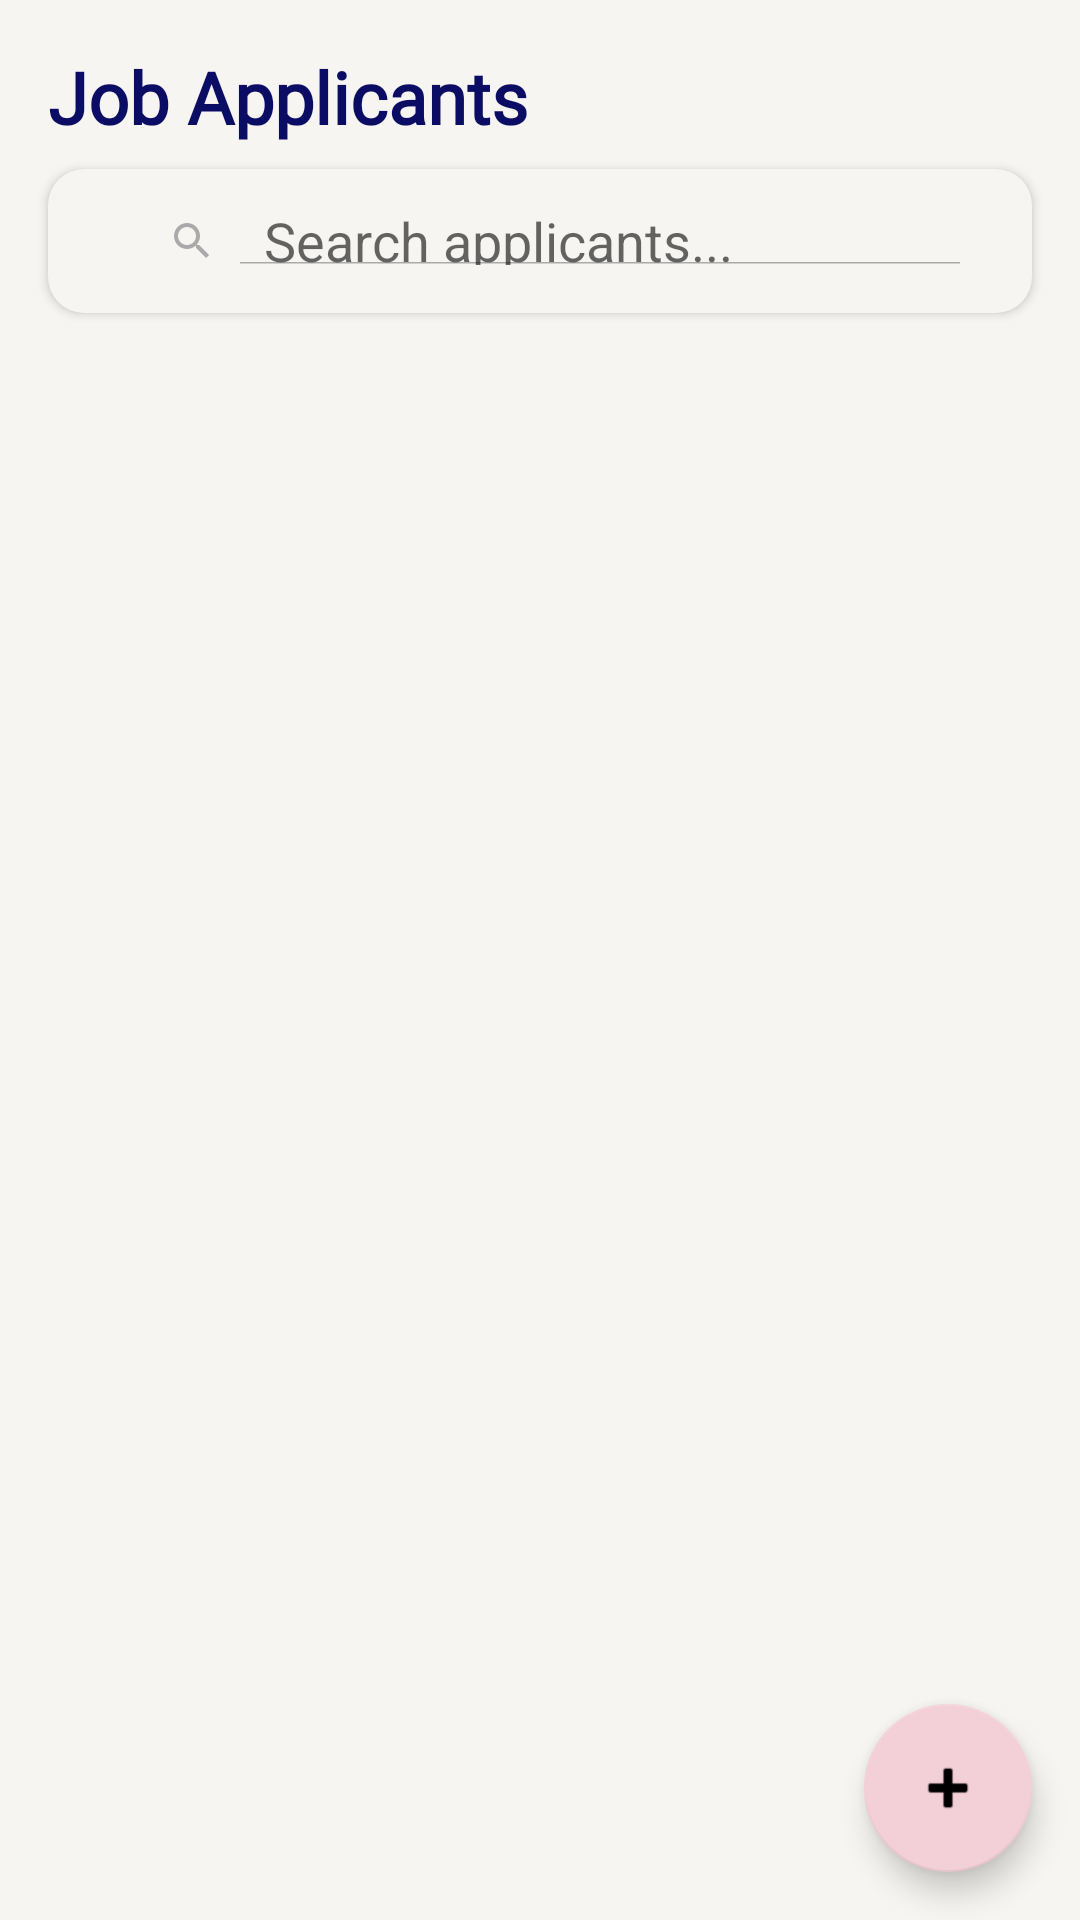

This screen was rendered from an Android layout file. Write that file and the resources it references.
<!-- AndroidManifest.xml: application theme Theme.UnitechHR -->
<!-- res/layout/fragment_applicant_list.xml -->
<?xml version="1.0" encoding="utf-8"?>
<androidx.constraintlayout.widget.ConstraintLayout xmlns:android="http://schemas.android.com/apk/res/android"
    xmlns:app="http://schemas.android.com/apk/res-auto"
    xmlns:tools="http://schemas.android.com/tools"
    android:layout_width="match_parent"
    android:layout_height="match_parent"
    android:background="@color/background">

    <TextView
        android:id="@+id/title"
        android:layout_width="wrap_content"
        android:layout_height="wrap_content"
        android:fontFamily="@font/urbanist_semibold"
        android:text="Job Applicants"
        android:textColor="@color/blue"
        android:textSize="24sp"
        android:textStyle="bold"
        android:layout_margin="16dp"
        app:layout_constraintStart_toStartOf="parent"
        app:layout_constraintTop_toTopOf="parent" />

    <SearchView
        android:id="@+id/search_view"
        android:layout_width="match_parent"
        android:layout_height="wrap_content"
        android:layout_marginStart="16dp"
        android:layout_marginTop="8dp"
        android:layout_marginEnd="16dp"
        android:background="@drawable/rounded_edittext_background"
        android:elevation="2dp"
        android:iconifiedByDefault="false"
        android:queryHint="Search applicants..."
        app:layout_constraintTop_toBottomOf="@id/title" />

    <androidx.recyclerview.widget.RecyclerView
        android:id="@+id/applicants_recycler_view"
        android:layout_width="match_parent"
        android:layout_height="0dp"
        android:layout_marginTop="8dp"
        android:clipToPadding="false"
        android:padding="8dp"
        app:layout_constraintBottom_toBottomOf="parent"
        app:layout_constraintTop_toBottomOf="@id/search_view"
        tools:listitem="@layout/item_applicant" />

    <com.google.android.material.progressindicator.CircularProgressIndicator
        android:id="@+id/progress_indicator"
        android:layout_width="wrap_content"
        android:layout_height="wrap_content"
        android:indeterminate="true"
        android:visibility="gone"
        app:layout_constraintBottom_toBottomOf="parent"
        app:layout_constraintEnd_toEndOf="parent"
        app:layout_constraintStart_toStartOf="parent"
        app:layout_constraintTop_toTopOf="parent" />

    <LinearLayout
        android:id="@+id/no_data_view"
        android:layout_width="match_parent"
        android:layout_height="wrap_content"
        android:gravity="center"
        android:orientation="vertical"
        android:padding="32dp"
        android:visibility="gone"
        app:layout_constraintBottom_toBottomOf="parent"
        app:layout_constraintTop_toTopOf="parent">

        <ImageView
            android:layout_width="120dp"
            android:layout_height="120dp"
            android:src="@drawable/empty_state"
            android:contentDescription="No applicants found" />

        <TextView
            android:layout_width="wrap_content"
            android:layout_height="wrap_content"
            android:layout_marginTop="16dp"
            android:fontFamily="@font/urbanist_semibold"
            android:text="No applicants found"
            android:textColor="@color/blue"
            android:textSize="18sp" />

        <TextView
            android:layout_width="wrap_content"
            android:layout_height="wrap_content"
            android:layout_marginTop="8dp"
            android:fontFamily="@font/urbanist"
            android:gravity="center"
            android:text="Add new applicants using the button below"
            android:textColor="@android:color/darker_gray"
            android:textSize="16sp" />
    </LinearLayout>

    <com.google.android.material.floatingactionbutton.FloatingActionButton
        android:id="@+id/fab_add_applicant"
        android:layout_width="wrap_content"
        android:layout_height="wrap_content"
        android:layout_margin="16dp"
        android:contentDescription="Add new applicant"
        android:src="@android:drawable/ic_input_add"
        android:tint="@color/white"
        app:backgroundTint="@color/pink"
        app:layout_constraintBottom_toBottomOf="parent"
        app:layout_constraintEnd_toEndOf="parent" />

</androidx.constraintlayout.widget.ConstraintLayout>
<!-- res/layout/item_applicant.xml (included above) -->
<?xml version="1.0" encoding="utf-8"?>
<androidx.cardview.widget.CardView xmlns:android="http://schemas.android.com/apk/res/android"
    xmlns:app="http://schemas.android.com/apk/res-auto"
    android:layout_width="match_parent"
    android:layout_height="wrap_content"
    android:layout_marginHorizontal="8dp"
    android:layout_marginVertical="4dp"
    app:cardCornerRadius="8dp"
    app:cardElevation="2dp">

    <LinearLayout
        android:layout_width="match_parent"
        android:layout_height="wrap_content"
        android:orientation="vertical"
        android:padding="16dp">

        <TextView
            android:id="@+id/applicant_name"
            android:layout_width="match_parent"
            android:layout_height="wrap_content"
            android:fontFamily="@font/urbanist_semibold"
            android:textColor="@color/blue"
            android:textSize="18sp"
            android:textStyle="bold" />

        <TextView
            android:id="@+id/applicant_position"
            android:layout_width="match_parent"
            android:layout_height="wrap_content"
            android:layout_marginTop="4dp"
            android:fontFamily="@font/urbanist"
            android:textColor="@color/black"
            android:textSize="16sp" />

        <LinearLayout
            android:layout_width="match_parent"
            android:layout_height="wrap_content"
            android:layout_marginTop="8dp"
            android:orientation="horizontal">

            <TextView
                android:id="@+id/applicant_status"
                android:layout_width="0dp"
                android:layout_height="wrap_content"
                android:layout_weight="1"
                android:fontFamily="@font/urbanist_semibold"
                android:textSize="14sp" />

            <TextView
                android:id="@+id/applicant_date"
                android:layout_width="wrap_content"
                android:layout_height="wrap_content"
                android:fontFamily="@font/urbanist"
                android:textColor="@android:color/darker_gray"
                android:textSize="14sp" />
        </LinearLayout>
    </LinearLayout>
</androidx.cardview.widget.CardView>
<!-- resources referenced by this layout -->
<resources>
  <color name="background">#F6F5F2</color>
  <color name="black">#FF000000</color>
  <color name="blue">#0B0C63</color>
  <color name="pink">#F3D0D7</color>
  <color name="white">#FFFFFFFF</color>
  <!-- drawable empty_state (drawable) -->
  <vector xmlns:android="http://schemas.android.com/apk/res/android"
      android:width="240dp"
      android:height="240dp"
      android:viewportWidth="240"
      android:viewportHeight="240">
    <path
        android:pathData="M120,120m-100,0a100,100 0,1 1,200 0a100,100 0,1 1,-200 0"
        android:fillColor="#E0E0E0"/>
    <path
        android:pathData="M100,90h40v80h-40z"
        android:fillColor="#BDBDBD"/>
    <path
        android:pathData="M150,110h20v40h-20z"
        android:fillColor="#BDBDBD"/>
    <path
        android:pathData="M70,130h20v20h-20z"
        android:fillColor="#BDBDBD"/>
    <path
        android:pathData="M120,180l-60,-10l60,-10l60,10z"
        android:fillColor="#9E9E9E"/>
    <path
        android:pathData="M120,60m-10,0a10,10 0,1 1,20 0a10,10 0,1 1,-20 0"
        android:fillColor="#9E9E9E"/>
  </vector>
  <!-- drawable rounded_edittext_background (drawable) -->
  <shape xmlns:android="http://schemas.android.com/apk/res/android">
      <solid android:color="@color/background" />
      <corners android:radius="12dp" />
      <padding
          android:left="16dp"
          android:top="16dp"
          android:right="16dp"
          android:bottom="16dp" />
  </shape>
  <style name="Theme.UnitechHR" parent="Base.Theme.UnitechHR" />
  <style name="Base.Theme.UnitechHR" parent="Theme.MaterialComponents.DayNight.NoActionBar">
          
          <item name="colorPrimary">@color/blue</item>
          <item name="colorPrimaryDark">@color/blue_dark</item>
          <item name="colorAccent">@color/blue_light</item>
          
          <item name="android:windowActivityTransitions">true</item>
          
          <item name="android:textColorPrimary">@android:color/black</item>
          <item name="android:textColorSecondary">@android:color/darker_gray</item>
          
          <item name="android:windowTranslucentStatus">false</item>
          <item name="android:windowTranslucentNavigation">false</item>
          <item name="android:navigationBarColor">@android:color/transparent</item>
          <item name="android:statusBarColor">@android:color/transparent</item>
          <item name="android:windowLightStatusBar">true</item>
          <item name="android:windowDrawsSystemBarBackgrounds">true</item>
      </style>
  <color name="blue_dark">#080942</color>
  <color name="blue_light">#3033A9</color>
</resources>
